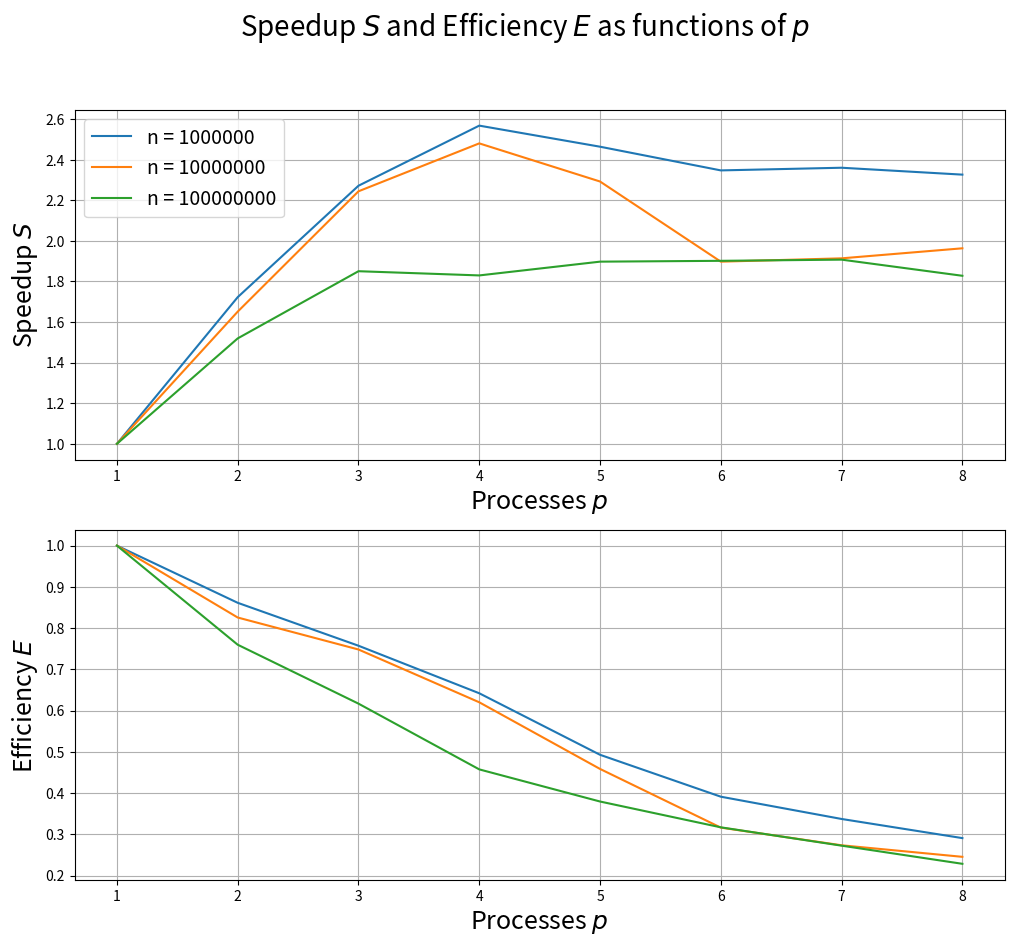

Write Python code to recreate this figure.
#!/usr/bin/python3

import numpy as np
from matplotlib import pyplot as plt
import pandas as pd


speedup_effiency_plot = False

processes    = [1, 		2, 		3, 		4, 		5, 		6, 		7, 		8]
times        = []

arrayN       = [1000000, 10000000, 100000000]

# 1000000
times.append([0.243088, 0.141104, 0.106997, 0.0946558, 0.0986454, 0.103553, 0.102976, 0.104481])

# 10000000
times.append([2.78789, 1.68819, 1.24211, 1.12385, 1.21597, 1.46908, 1.45649, 1.41982])

# 100000000
times.append([34.3703, 22.6197, 18.5721, 18.7826, 18.1110, 18.072, 18.0169, 18.8009])

speedup      = []
efficiency   = []

def main():

	fig, ax = plt.subplots(nrows=2, figsize=[12, 10]) 

	fig.suptitle(r"Speedup $S$ and Efficiency $E$ as functions of $p$", fontsize=20)


	for i in range(0, len(times)):
		new_speedup    = []
		new_efficiency = []
		for j in range(0, len(processes)):
			new_speedup.append(times[i][0] / times[i][j])
			new_efficiency.append(times[i][0] / times[i][j] / processes[j])

		speedup.append(new_speedup)
		efficiency.append(new_efficiency)

		ax[0].plot(processes, new_speedup,    label=f"n = {arrayN[i]}")
		ax[1].plot(processes, new_efficiency, label=f"n = {arrayN[i]}")

	ax[0].grid()
	ax[0].set_xlabel(r"Processes $p$", fontsize=18)
	ax[0].set_ylabel(r"Speedup $S$", fontsize=18)
	ax[0].legend(loc="upper left", fontsize=14)


	ax[1].grid()
	ax[1].set_xlabel(r"Processes $p$", fontsize=18)
	ax[1].set_ylabel(r"Efficiency $E$", fontsize=18)

	plt.show()



if __name__ == '__main__':
    main()